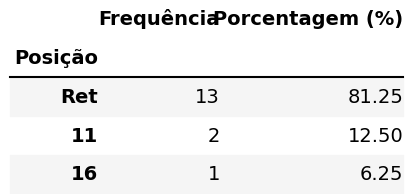

The file beside this chart, header and first rows:
Posição, Frequência, Porcentagem (%)
Ret, 13, 81.25
11, 2, 12.5
16, 1, 6.25
